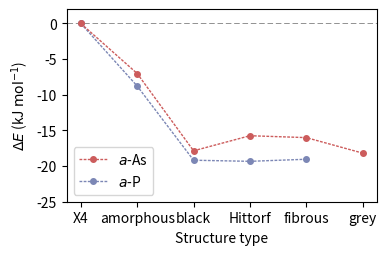

Reproduce this figure in Python.
import matplotlib.pyplot as plt
import numpy as np

fig, ax = plt.subplots(figsize=(4.0, 2.5))

x_as = ['grey','fibrous', 'Hittorf', 'black', "amorphous", 'X4']
y_as = np.array([-.87597374E+02/6, -612.23459419/42, -1224.23854119/84, -116.76953952/8,
                 -7241.93194919/500, -345.86639020/24])
y_as = (y_as - y_as[-1])*96.485

x_p = ['fibrous', 'Hittorf', 'black', "amorphous", 'X4']
y_p = np.array([-19.0427, -19.3338, -19.1790, -8.7798, 0])
        
ax.plot(
        x_as[::-1], y_as[::-1],
        label=r"$a$-As",
        color='#cc5c5c',
        marker='o',
        markersize=4,
        linestyle='--',
        linewidth=1.0,
        zorder=4,
        dashes=[2,1]
)

ax.plot(
        x_p[::-1], y_p[::-1],
        label=r"$a$-P",
        color='#7c87b5',
        marker='o',
        markersize=4,
        linestyle='--',
        linewidth=1.0,
        zorder=2,
        dashes=[2,1]
)

ax.set_xlabel('Structure type')
ax.set_ylabel(r"$\Delta E$ (kJ $\mathrm{mol^{-1}}$)")
ax.axhline(0, linestyle=(0, (8, 4)), linewidth=0.5, color='k', alpha=0.6, zorder=1)
ax.set_ylim(-25, 2)
ax.set_yticks(np.arange(-25, 0.1, 5))
ax.legend()
ax.yaxis.set_tick_params(which='both', labelbottom=True, bottom=True, zorder=10)
ax.xaxis.set_tick_params(which='both', labelbottom=True, bottom=True, zorder=10)

plt.show()
